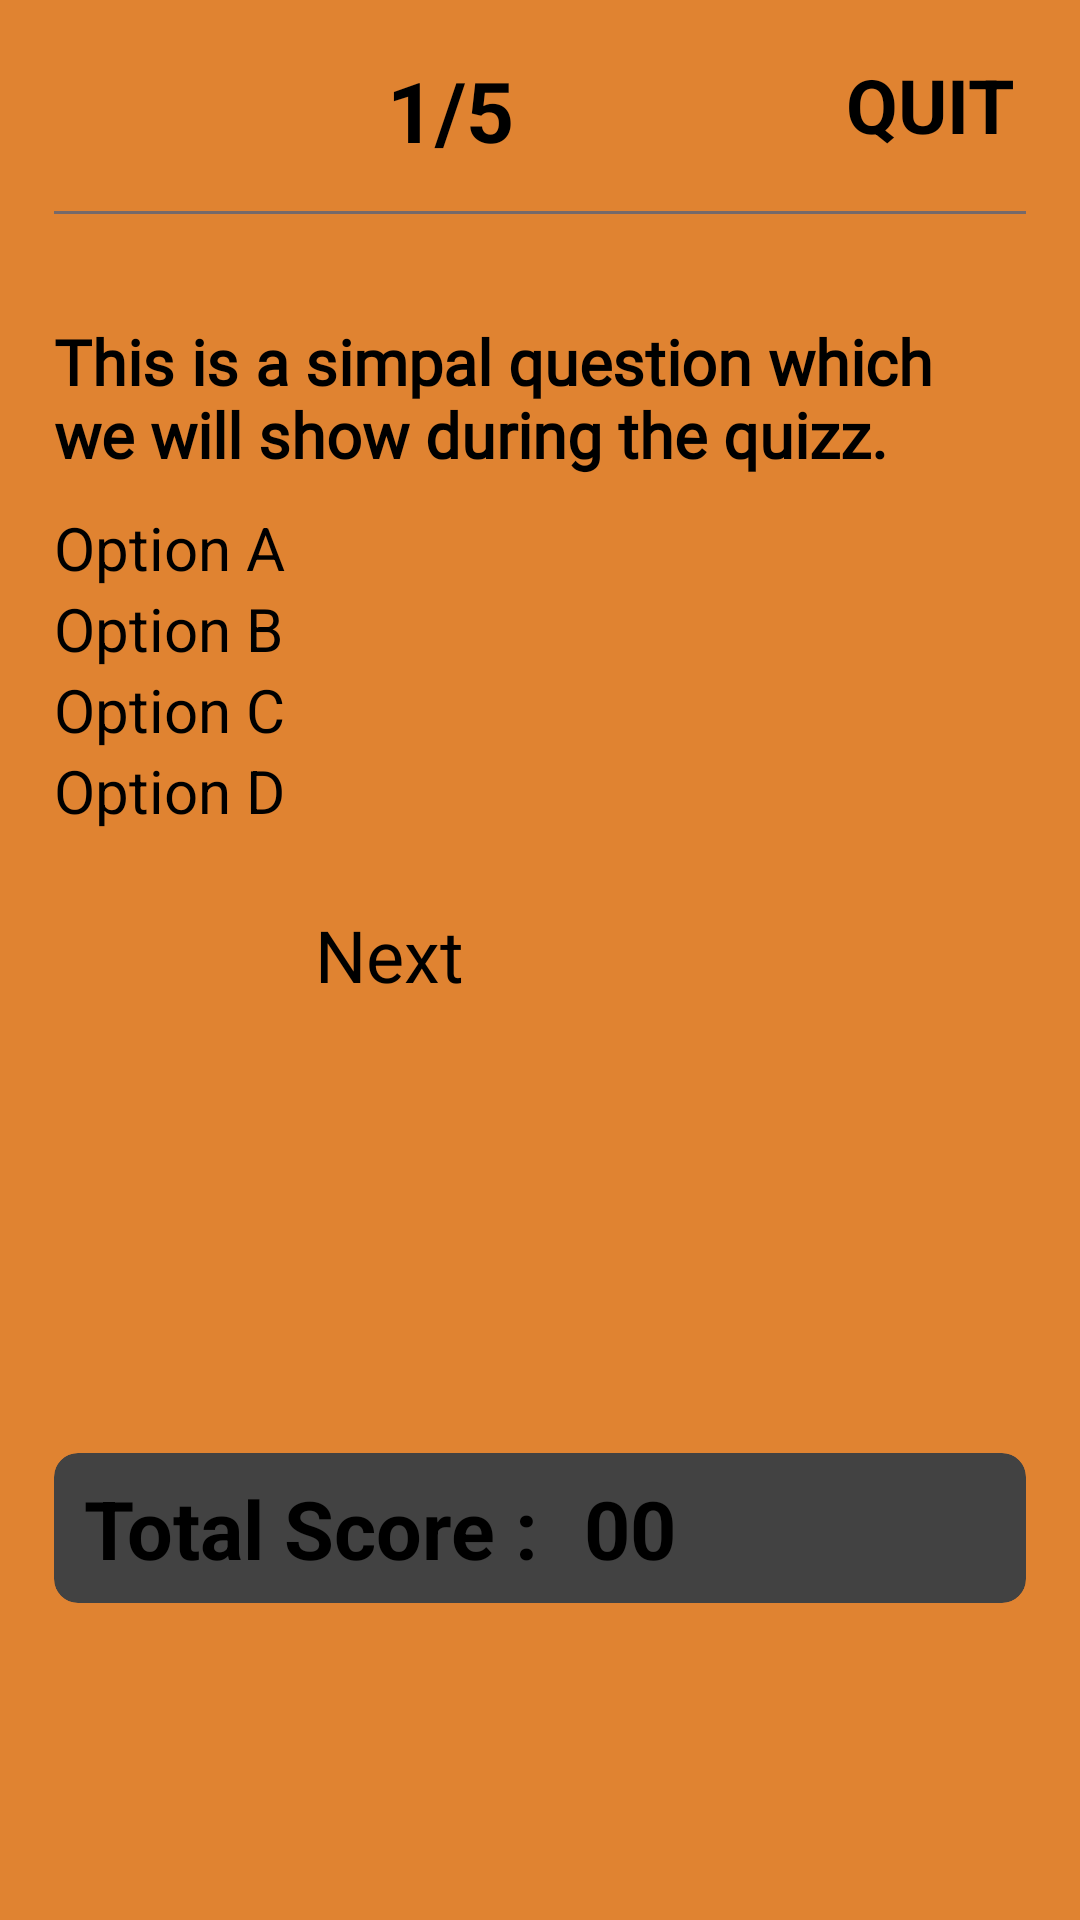

Produce the Android XML layout that renders to this screen, including the resource entries it uses.
<!-- AndroidManifest.xml: application theme Theme.Weather_App -->
<!-- res/layout/activity_question1.xml -->
<?xml version="1.0" encoding="utf-8"?>
<LinearLayout xmlns:android="http://schemas.android.com/apk/res/android"
    xmlns:app="http://schemas.android.com/apk/res-auto"
    xmlns:tools="http://schemas.android.com/tools"
    android:id="@+id/main"
    android:layout_width="match_parent"
    android:layout_height="match_parent"
    android:background="#E08331"
    android:padding="18dp"
    android:orientation="vertical"
    tools:context=".QuestionActivity1">

    <LinearLayout
        android:layout_width="match_parent"
        android:layout_height="wrap_content"
        android:orientation="horizontal">
        <TextView
            android:id="@+id/dispNo"
            android:layout_width="wrap_content"
            android:layout_height="wrap_content"
            android:layout_weight="1.2"
            android:text="1/5"
            android:gravity="center_horizontal"
            android:textColor="@color/black"
            android:textSize="28sp"
            android:layout_gravity="end"
            android:textStyle="bold"/>


        <TextView
            android:id="@+id/quitBtn"
            android:layout_width="wrap_content"
            android:layout_height="wrap_content"
            android:text="QUIT"
            android:layout_marginEnd="4dp"
            android:textSize="25sp"
            android:textStyle="bold"
            android:layout_gravity="center_horizontal"/>


    </LinearLayout>


    <View
        android:layout_width="match_parent"
        android:layout_height="1dp"
        android:background="#766969"
        android:layout_marginTop="15dp"/>
    <TextView
        android:id="@+id/question"
        android:layout_width="wrap_content"
        android:layout_height="wrap_content"
        android:text="This is a simpal question which we will show during the quizz."
        android:layout_marginTop="35dp"
        android:textSize="21sp"
        android:textStyle="bold"
        android:fontFamily="@font/roboto_medium"/>

    <RadioGroup
        android:layout_marginTop="10dp"
        android:id="@+id/answerGroup"
        android:layout_width="wrap_content"
        android:layout_height="wrap_content"
        android:layout_gravity="center_vertical">

        <RadioButton
            android:id="@+id/radioBtn1"
            android:layout_width="wrap_content"
            android:layout_height="wrap_content"
            android:text="Option A"
            android:checked="false"
            android:textSize="20sp"/>

        <RadioButton
            android:id="@+id/radioBtn2"
            android:layout_width="wrap_content"
            android:layout_height="wrap_content"
            android:text="Option B"
            android:checked="false"
            android:textSize="20sp"/>

        <RadioButton
            android:id="@+id/radioBtn3"
            android:layout_width="wrap_content"
            android:layout_height="wrap_content"
            android:text="Option C"
            android:checked="false"
            android:textSize="20sp"/>

        <RadioButton
            android:id="@+id/radioBtn4"
            android:layout_width="wrap_content"
            android:layout_height="wrap_content"
            android:text="Option D"
            android:checked="false"
            android:textSize="20sp"/>
    </RadioGroup>

    <Button
        android:id="@+id/nextBtn"
        android:layout_width="150dp"
        android:layout_height="wrap_content"
        android:text="Next"
        android:textSize="24sp"
        android:backgroundTint="#0B6B5B"
        android:layout_gravity="center_horizontal"
        android:layout_marginTop="25dp"/>

    <androidx.cardview.widget.CardView
        android:layout_marginTop="150dp"
        android:layout_width="match_parent"
        android:layout_height="50dp"
        app:cardCornerRadius="8dp">

        <LinearLayout
            android:layout_width="match_parent"
            android:layout_height="match_parent"
            android:orientation="horizontal">
            <TextView
                android:layout_width="wrap_content"
                android:layout_height="wrap_content"
                android:text="Total Score :"
                android:layout_marginStart="10dp"
                android:textStyle="bold"
                android:textSize="27sp"
                android:layout_gravity="center_vertical"/>
            <TextView
                android:id="@+id/score"
                android:layout_marginStart="15dp"
                android:layout_width="wrap_content"
                android:layout_height="wrap_content"
                android:text="00"
                android:textStyle="bold"
                android:textSize="27sp"
                android:layout_gravity="center_vertical"/>
        </LinearLayout>
    </androidx.cardview.widget.CardView>


</LinearLayout>
<!-- resources referenced by this layout -->
<resources>

  <!-- not gathered from this repository: default colours our renderer supplied (Android Studio template values) -->
  <color name="black">#FF000000</color>
</resources>
